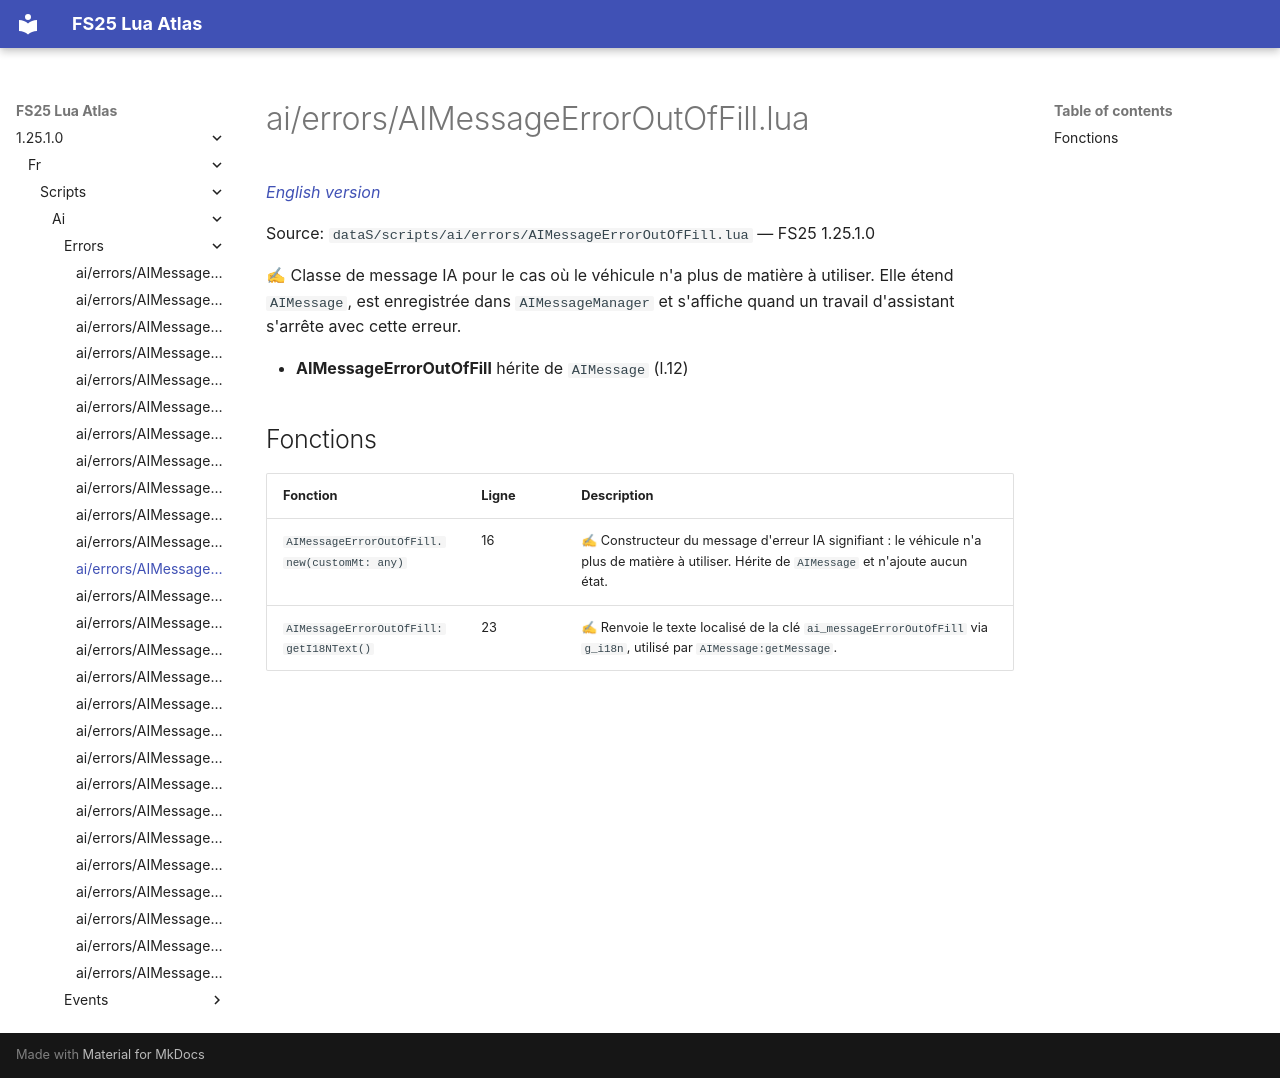

repository: Tim0219800/fs25-lua-atlas · page: 1.25.1.0/fr/scripts/ai/errors/AIMessageErrorOutOfFill.html · generator: mkdocs

# ai/errors/AIMessageErrorOutOfFill.lua

*[English version](../../../../scripts/ai/errors/AIMessageErrorOutOfFill.md)*

Source: `dataS/scripts/ai/errors/AIMessageErrorOutOfFill.lua` — FS25 1.25.1.0

✍ Classe de message IA pour le cas où le véhicule n'a plus de matière à utiliser. Elle étend `AIMessage`, est enregistrée dans `AIMessageManager` et s'affiche quand un travail d'assistant s'arrête avec cette erreur.

- **AIMessageErrorOutOfFill** hérite de `AIMessage` (l.12)

## Fonctions

| Fonction | Ligne | Description |
|---|---|---|
| `AIMessageErrorOutOfFill.new(customMt: any)` | 16 | ✍ Constructeur du message d'erreur IA signifiant : le véhicule n'a plus de matière à utiliser. Hérite de `AIMessage` et n'ajoute aucun état. |
| `AIMessageErrorOutOfFill:getI18NText()` | 23 | ✍ Renvoie le texte localisé de la clé `ai_messageErrorOutOfFill` via `g_i18n`, utilisé par `AIMessage:getMessage`. |
